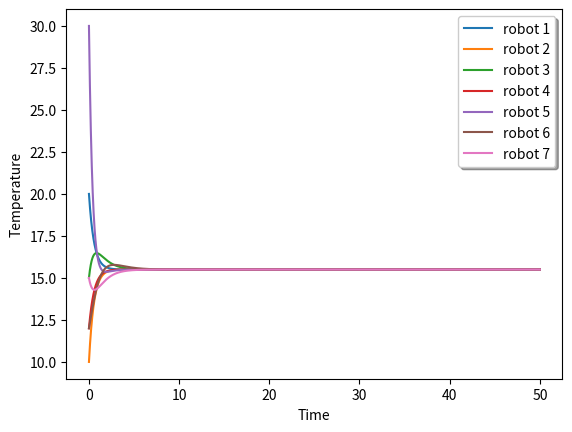

The script that saved this image:
# -*- coding: utf-8 -*-
"""
Created on Tue Oct 16 18:09:07 2018

[redacted]
"""

import numpy as np 
import matplotlib.pyplot as plt
from scipy import linalg

E_14 = [[0, 1], [0, 2], [2, 3], [3, 0], [2, 5], [3, 6], [6, 3], [3, 4], [4, 7], [1, 4]]

x_0 = [20, 10, 15, 12, 30, 12, 15, 16]
dt = 0.001
n_vertices = 8

def left_eigen(L):
    
    l, w = linalg.eig(L, left=True, right=False)
    
    l = np.real(l)
    w = np.real(w)
    
    arr = np.array(l.real).tolist()
    min_index = arr.index(min(arr))
    
    print("The eigen vector corresponding to 0 eigen value is:")  
    left_vector = np.divide(w[:,min_index],sum(w[:,min_index]))
    print(left_vector)
    print(np.matmul(left_vector, x_0))
    
    vec1 = np.ones(len(l))
    print(np.matmul(left_vector, vec1))
    
#eigen_value function
def eigen_values(L):
    
    l, w= np.linalg.eig(L)
    #l.sort()
    y  = list(enumerate(np.round(l.real,2)))
    for i in y:
        print('{}) eigen values is: {}'.format(i[0], i[1]))
    

def plot(x, T):
    t = [i*0.001 for i in range(int(T/dt))]
    plt.xlabel('Time')
    plt.ylabel('Temperature')
    plt.plot(t, x[0], label="robot 1")
    plt.plot(t, x[1], label="robot 2")
    plt.plot(t, x[2], label="robot 3")
    plt.plot(t, x[3], label="robot 4")
    plt.plot(t, x[4], label="robot 5")
    plt.plot(t, x[5], label="robot 6")
    plt.plot(t, x[6], label="robot 7")
    
    legend = plt.legend(loc='upper right', shadow=True)
    legend.get_frame().set_facecolor('#ffffff')
    
    plt.show()
    
def Laplacian_list(E_list, vertices):
    L_list = []
    for i in range(len(E_list)):
        L_list.append(get_laplacian(E_list[i], vertices, True))
    return L_list

def convergence(x, vertices):
        for i in range(vertices):
            print("The convergence for robot {}".format(i), x[i][-1])


def get_laplacian(E, n_vertices, flag):
    
    A = np.zeros((n_vertices, n_vertices)) # adjancency matrix
    D = np.zeros((n_vertices, n_vertices)) # degree matrix
    laplacian = np.zeros((n_vertices, n_vertices))

    
    if flag == False:
        # calculate the degree matrix for undirected graph
        for each_vertex in range(n_vertices): # For each_vertex we calculate the degree of that vertex
            degree = 0 

            for i in list(range(0, len(E))):
                for j in list(range(0, 2)):
                    if(E[i][j] == each_vertex):
                        degree += 1
            D[each_vertex][each_vertex] = degree
        
        # Calculate the adjancency matrix
        for each_vertex in range(len(E)):
            x, y= E[each_vertex][0], E[each_vertex][1]

            A[x][y] = 1 
            A[y][x] = 1 

        laplacian = np.subtract(D, A)
        return laplacian
        #print("The laplacian for undrirected graph is\n", laplacian)

    if flag == True:
        #Calculate the degree matrix for directed graph
        for each_vertex in range(n_vertices):
            degree_head = 0

            for i in list(range(len(E))):
                if(E[i][1] == each_vertex):
                    degree_head += 1
            D[each_vertex][each_vertex] = degree_head

        #Calculate the Adjancency matrix
        for each_vertex in range(len(E)):
            x = E[each_vertex][0]
            y = E[each_vertex][1]

            A[y][x] = 1
        
        laplacian = np.subtract(D, A)
        return laplacian
        

def simulate_consensus(x_0, T, L, dt=0.001):

    n_step = int(T/dt)
    x = [n_step*[0] for i in range(8)]

    #x_0 = [20,10,15,12,30,12,15,16,25] #state of robot at initial stage
    
    for i in range(len(x_0)):
        x[i][0] = x_0[i]
    
    for step in range(1,int(T/dt)):
        for r in range(8):
            if(r == 0):
                x[0][step] = x[0][step-1] + dt*(x[3][step-1] - x[0][step-1])
            elif(r == 1):
                x[1][step] = x[1][step-1] + dt*(x[0][step-1] - x[1][step-1])
            elif (r == 2):
                x[2][step] = x[2][step-1] + dt*(x[0][step-1] - x[2][step-1])
            elif(r == 3):
                x[3][step] = x[3][step-1] + dt*(x[6][step-1] + x[2][step-1] - 2*x[3][step-1])
            elif(r == 4):
                x[4][step] = x[4][step-1] + dt*(x[3][step-1] + x[1][step-1] - 2*x[4][step-1])
            elif(r == 5):
                x[5][step] = x[5][step-1] + dt*(x[2][step-1] - x[5][step-1])
            elif(r == 6):
               x[6][step] =  x[6][step-1] + dt*(x[3][step-1] - x[6][step-1])
            elif(r == 7):
                x[7][step] = x[7][step-1] + dt*(x[4][step-1] - x[7][step-1])    
            
            
    plot(x, T)
    convergence(x, n_vertices)
    print()
#    print()
#    print("The eigen values are :\n")
#    print(eigen_values(get_laplacian(E_14, 8, True)))

L = get_laplacian(E_14, 8, True)
simulate_consensus(x_0, 50, L, dt)
#left_eigen(L)

